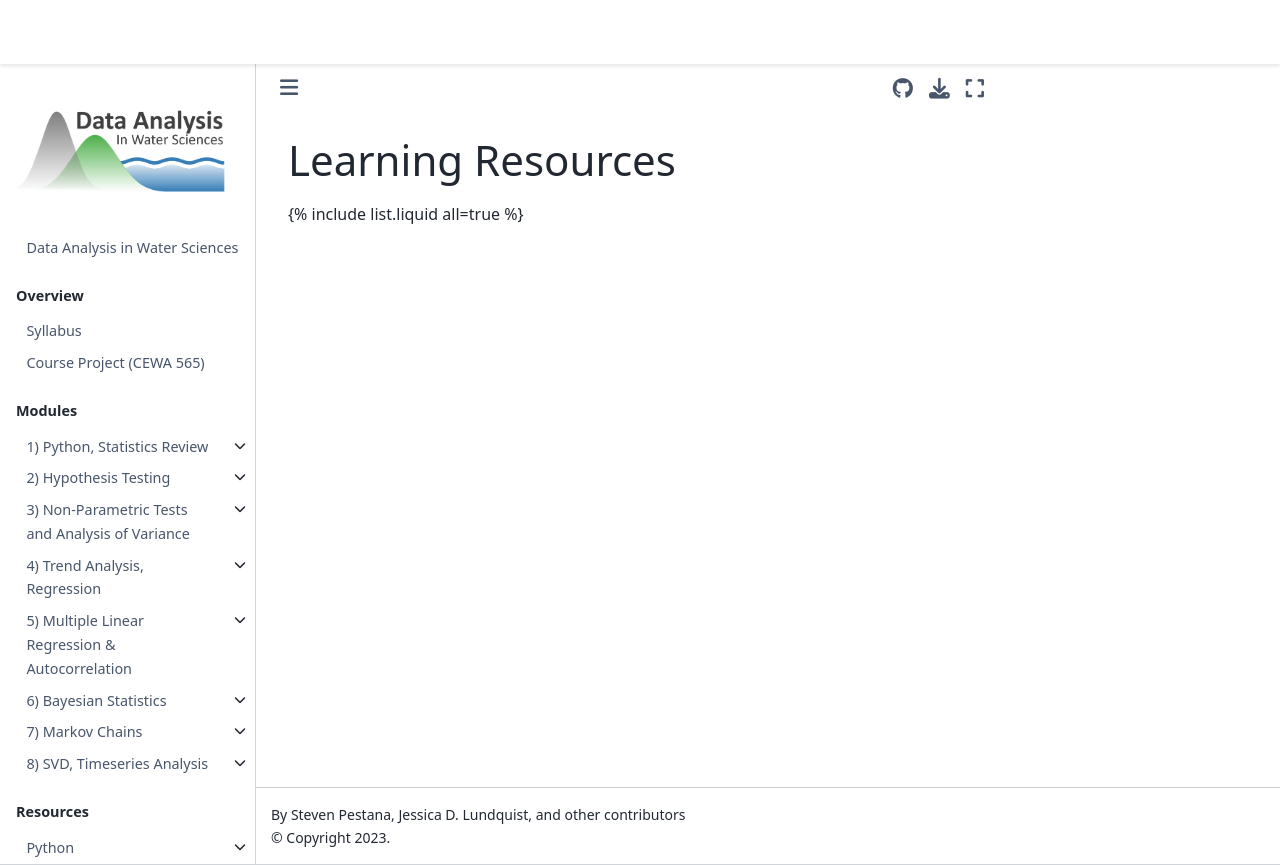

repository: Mountain-Hydrology-Research-Group/data-analysis · page: resources/README.html · generator: jekyll

---
sort: 3
---

# Learning Resources

{% include list.liquid all=true %}
